Photos from the image-classification dataset "SOC" in the GitHub repository waterdisappear/SAR-ATR-HDANet. Its 5 classes are: BRDM-2 armored vehicle, BTR-70 armored personnel carrier, BTR-60 armored personnel carrier, ZIL-131 military truck, ZSU-23-4 self-propelled anti-aircraft gun.

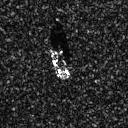
Label: BTR-60 armored personnel carrier

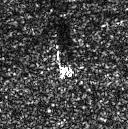
Label: BRDM-2 armored vehicle

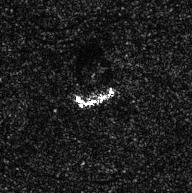
Label: ZIL-131 military truck

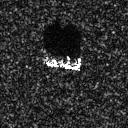
Label: BTR-70 armored personnel carrier

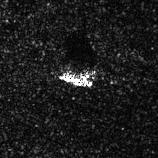
Label: ZSU-23-4 self-propelled anti-aircraft gun

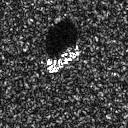
Label: BTR-60 armored personnel carrier
